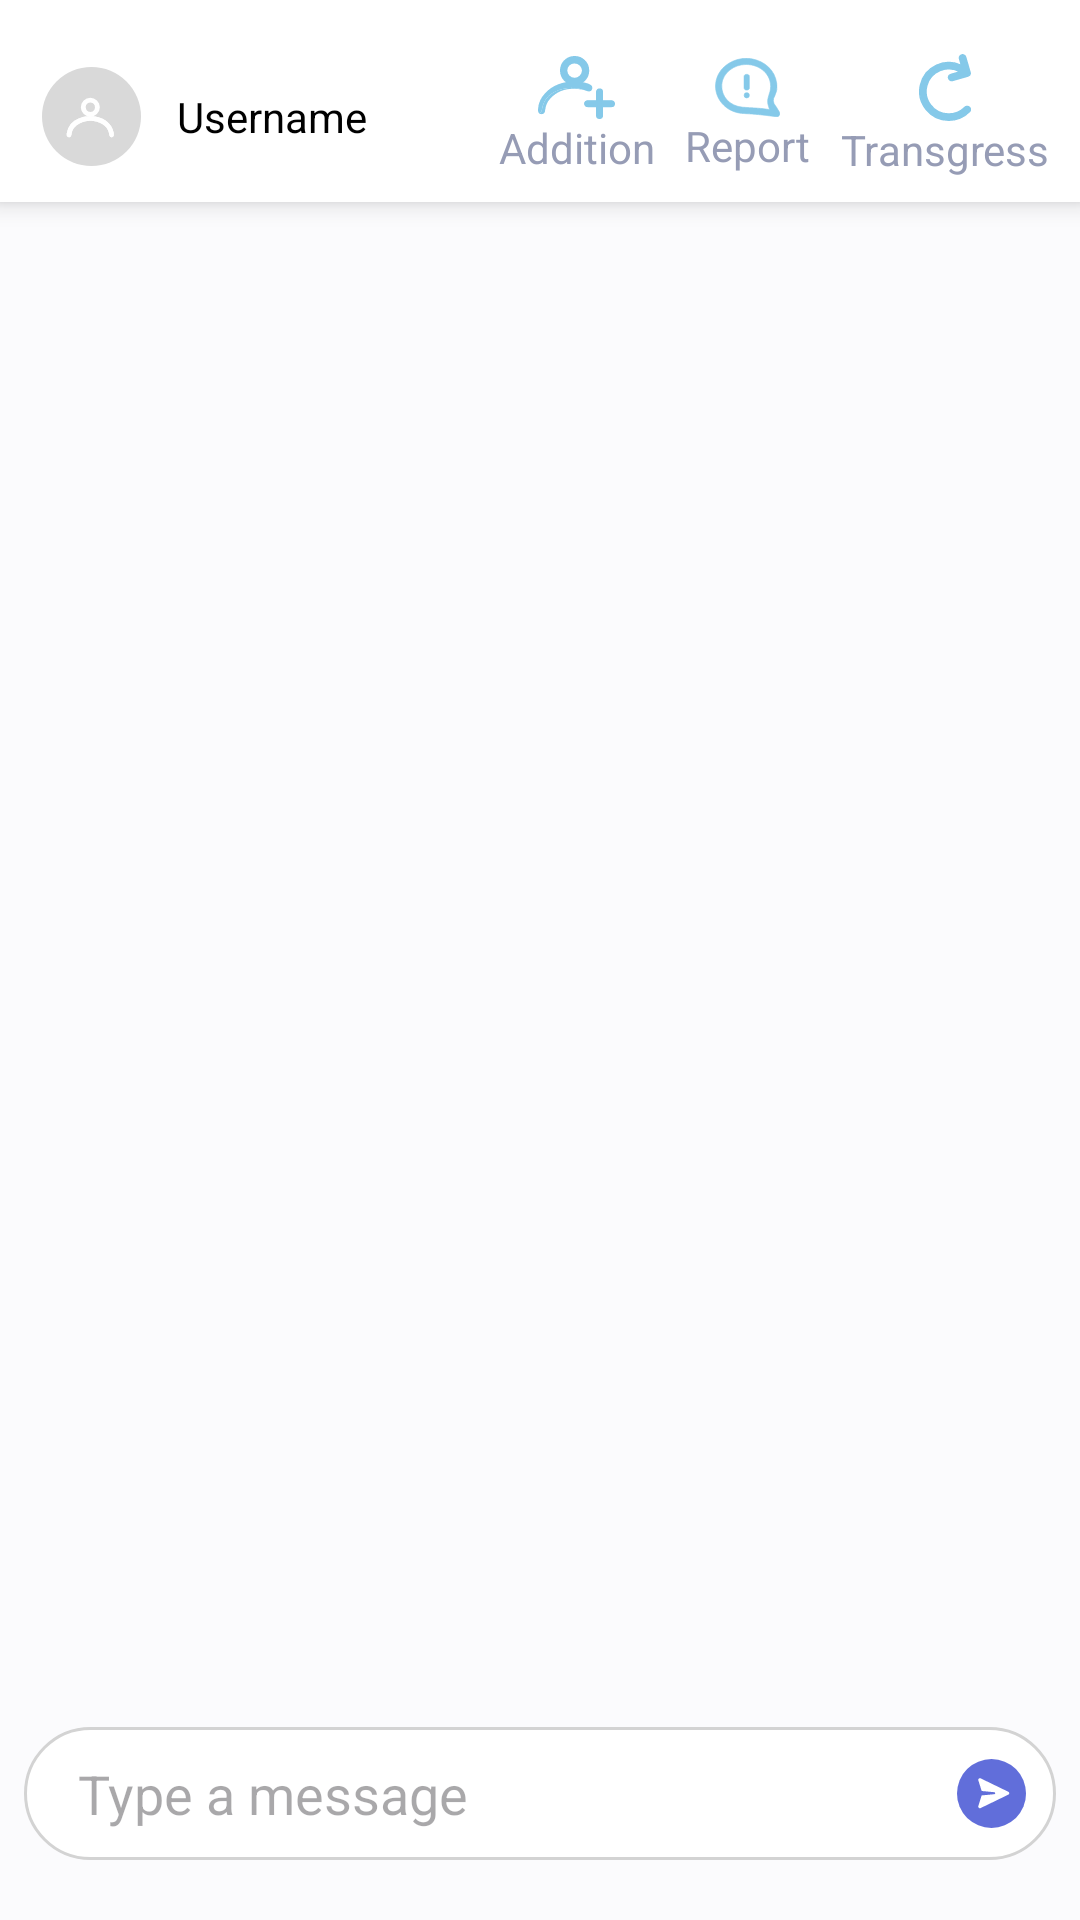

Reconstruct the res/layout file that produces this screen, plus the resources it refers to.
<!-- AndroidManifest.xml: application theme Theme.Minifadfed -->
<!-- res/layout/activity_conversation.xml -->
<?xml version="1.0" encoding="utf-8"?>
<androidx.constraintlayout.widget.ConstraintLayout
    xmlns:android="http://schemas.android.com/apk/res/android"
    xmlns:app="http://schemas.android.com/apk/res-auto"
    android:layout_width="match_parent"
    android:background="@color/bg_color"
    android:layout_height="match_parent">


    <androidx.constraintlayout.widget.ConstraintLayout
        app:layout_constraintTop_toTopOf="parent"
        android:id="@+id/toolbar"
        android:layout_width="match_parent"
        android:layout_height="wrap_content"
        android:paddingTop="18dp"
        android:paddingBottom="8dp"
        android:background="@color/white"
        android:elevation="5dp"
        android:paddingHorizontal="10dp"
        >

        <ImageView
            app:layout_constraintTop_toTopOf="parent"
            app:layout_constraintStart_toStartOf="parent"
            android:layout_width="wrap_content"
            android:layout_height="wrap_content"
            android:src="@drawable/ic_back"
            app:layout_constraintBottom_toBottomOf="parent"
            android:id="@+id/ivBack"
            android:layout_marginStart="4dp"
            app:tint="@color/icon_tint" />

        <ImageView
            app:layout_constraintTop_toTopOf="parent"
            app:layout_constraintStart_toEndOf="@id/ivBack"
            android:layout_width="wrap_content"
            android:layout_height="wrap_content"
            android:src="@drawable/ic_user_profile"
            android:id="@+id/ivUserProfile"
            app:layout_constraintBottom_toBottomOf="parent"
            />

        <TextView
            android:id="@+id/ivUserName"
            style="@style/TextMedium"
            android:layout_width="0dp"
            android:layout_height="wrap_content"
            android:layout_marginStart="12dp"
            android:text="Username"
            android:maxLines="1"
            android:ellipsize="end"
            android:layout_marginEnd="8dp"
            app:layout_constraintBottom_toBottomOf="parent"
            app:layout_constraintEnd_toStartOf="@+id/ivAdd"
            app:layout_constraintStart_toEndOf="@id/ivUserProfile"
            app:layout_constraintTop_toTopOf="parent" />


        <TextView
            android:id="@+id/ivReset"
            android:text="@string/transgression"
            android:layout_width="wrap_content"
            android:layout_height="wrap_content"
            android:drawableTop="@drawable/ic_reset"
            app:layout_constraintTop_toTopOf="parent"
            app:layout_constraintEnd_toEndOf="parent"
            app:layout_constraintBottom_toBottomOf="parent"
            style="@style/TextMedium"
            android:maxLength="10"
            android:textColor="@color/txt_secondary"
            />

        <TextView
            android:id="@+id/ivReport"
            android:text="@string/report"
            android:layout_width="wrap_content"
            android:layout_height="wrap_content"
            app:drawableTopCompat="@drawable/ic_report"
            app:layout_constraintTop_toTopOf="parent"
            app:layout_constraintEnd_toStartOf="@id/ivReset"
            app:layout_constraintBottom_toBottomOf="parent"
            style="@style/TextMedium"
            android:maxLength="10"
            android:layout_marginEnd="10dp"
            android:textColor="@color/txt_secondary"
            />

        <TextView
            android:id="@+id/ivAdd"
            android:text="@string/addition"
            android:layout_width="wrap_content"
            android:layout_height="wrap_content"
            app:drawableTopCompat="@drawable/ic_add"
            app:layout_constraintTop_toTopOf="parent"
            app:layout_constraintEnd_toStartOf="@id/ivReport"
            app:layout_constraintBottom_toBottomOf="parent"
            style="@style/TextMedium"
            android:layout_marginEnd="10dp"
            android:maxLength="10"
            android:textColor="@color/txt_secondary"
            />


    </androidx.constraintlayout.widget.ConstraintLayout>

    <androidx.recyclerview.widget.RecyclerView
        android:id="@+id/rvChat"
        android:layout_width="match_parent"
        android:layout_height="0dp"
        android:overScrollMode="never"
        app:layoutManager="androidx.recyclerview.widget.LinearLayoutManager"
        app:layout_constraintTop_toBottomOf="@id/toolbar"
        android:orientation="vertical"
        android:layout_margin="12dp"
        app:layout_constraintBottom_toTopOf="@id/messageInputLayout" />

    <androidx.constraintlayout.widget.ConstraintLayout
        android:id="@+id/messageInputLayout"
        android:layout_width="match_parent"
        android:layout_height="wrap_content"
        android:orientation="horizontal"
        android:layout_marginHorizontal="8dp"
        android:layout_marginBottom="20dp"
        android:background="@drawable/bg_editbox_chat"
        android:gravity="center"
        app:layout_constraintBottom_toBottomOf="parent">

        <EditText
            android:id="@+id/edtMessage"
            android:layout_width="0dp"
            app:layout_constraintEnd_toStartOf="@id/btnSend"
            app:layout_constraintStart_toStartOf="parent"
            app:layout_constraintTop_toTopOf="parent"
            app:layout_constraintBottom_toBottomOf="parent"
            android:layout_height="wrap_content"
            android:layout_weight="1"
            android:hint="@string/type_a_message"
            android:maxLines="3"
            android:layout_marginStart="8dp"
            android:background="@null"
            android:padding="10dp"/>

        <ImageButton
            app:layout_constraintEnd_toEndOf="parent"
            app:layout_constraintTop_toTopOf="parent"
            app:layout_constraintBottom_toBottomOf="parent"
            android:id="@+id/btnSend"
            android:layout_width="wrap_content"
            android:layout_height="wrap_content"
            android:src="@drawable/ic_send"
            android:rotation="180"
            android:background="?android:attr/selectableItemBackground"
            android:contentDescription="@string/send_message"
            android:padding="10dp"/>
    </androidx.constraintlayout.widget.ConstraintLayout>

</androidx.constraintlayout.widget.ConstraintLayout>
<!-- resources referenced by this layout -->
<resources>
  <color name="bg_color">#FBFBFD</color>
  <color name="icon_tint">#D3D3D3</color>
  <color name="txt_secondary">#969CB5</color>
  <color name="white">#FFFFFFFF</color>
  <!-- drawable bg_editbox_chat (drawable) -->
  <?xml version="1.0" encoding="utf-8"?>
  <shape android:shape="rectangle" xmlns:android="http://schemas.android.com/apk/res/android">
  
      <solid android:color="@color/white" />
      <corners android:radius="30dp" />
      <stroke android:color="@color/icon_tint" android:width="1dp" />
  
  </shape>
  <!-- drawable ic_reset (drawable) -->
  <vector xmlns:android="http://schemas.android.com/apk/res/android"
      android:width="17.348dp"
      android:height="22.459dp"
      android:viewportWidth="17.348"
      android:viewportHeight="22.459">
    <path
        android:pathData="M16.789,17.864a1.045,1.045 0,0 0,-1.478 0.007,7.533 7.533,0 0,1 -5.35,2.248h-0.039a7.582,7.582 0,1 1,3.8 -14.146l-3.084,0.887a1.045,1.045 0,1 0,0.578 2.009l5.074,-1.46 0.052,-0.018a1.043,1.043 0,0 0,0.667 -1.277l-1.461,-5.079a1.045,1.045 0,0 0,-2.009 0.578l0.644,2.237a9.672,9.672 0,1 0,-4.258 18.358h0.05a9.609,9.609 0,0 0,6.825 -2.867A1.045,1.045 0,0 0,16.789 17.864Z"
        android:strokeWidth="0.5"
        android:fillColor="#85c9e9"
        android:strokeColor="#85c9e9"/>
  </vector>
  <!-- drawable ic_send (drawable) -->
  <vector xmlns:android="http://schemas.android.com/apk/res/android"
      android:width="23dp"
      android:height="23dp"
      android:viewportWidth="23"
      android:viewportHeight="23">
    <path
        android:pathData="M11.5,11.5m-11.5,0a11.5,11.5 0,1 1,23 0a11.5,11.5 0,1 1,-23 0"
        android:fillColor="#616eda"/>
    <path
        android:pathData="M10.565,11.264l4.22,-0.408L15.895,7.305a0.55,0.55 0,0 0,-0.767 -0.66l-9.248,4.478a0.526,0.526 0,0 0,-0 0.946L15.121,16.549a0.55,0.55 0,0 0,0.767 -0.66L14.778,12.337l-4.212,-0.408a0.333,0.333 0,0 1,-0 -0.662Z"
        android:fillColor="#fff"/>
  </vector>
  <string name="addition">Addition</string>
  <string name="report">Report</string>
  <string name="send_message">Send Message</string>
  <string name="transgression">Transgression</string>
  <string name="type_a_message">Type a message</string>
  <style name="TextMedium">
          <item name="fontFamily">@font/arabicui_text_medium</item>
          <item name="android:textColor">@color/black</item>
          <item name="android:textSize">14sp</item>
      </style>
  <style name="Theme.Minifadfed" parent="Base.Theme.Minifadfed" />
  <color name="black">#FF000000</color>
  <style name="Base.Theme.Minifadfed" parent="Theme.Material3.DayNight.NoActionBar">
  
          <item name="android:forceDarkAllowed" tools:ignore="NewApi">false</item>
          <item name="android:statusBarColor">@android:color/white</item>
          <item name="android:windowLightStatusBar">true</item>
      </style>
</resources>
